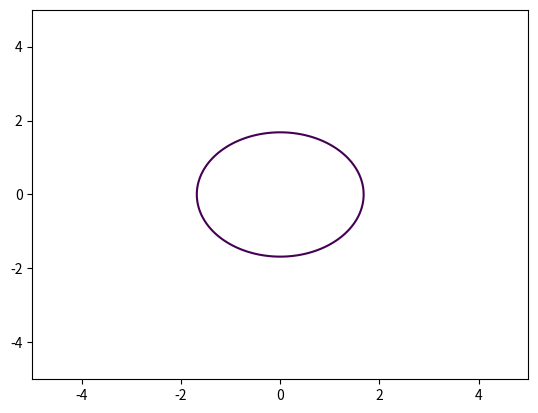

The matplotlib source for this figure:
import numpy
import math
import matplotlib
matplotlib.use('Agg')
from matplotlib.pyplot import *
from matplotlib.contour import *
#import js

xs = -5.0
xe = 5.0
ys = -5.0
ye = 5.0
x, y = numpy.meshgrid(numpy.linspace(xs, xe, 200), numpy.linspace(ys, ye, 200))

#r = math.sqrt(js.window.P.X() ** 2 + js.window.P.Y() ** 2)

r = math.sqrt(2**2+2**2)
z = eval(f"x**2 + y**2 - {r}")
C = contour(x, y, z, [0])

data = ""
for i in range(0, len(C.collections[0].get_paths())):
    pa = C.collections[0].get_paths()[i].to_polygons()[0]
    

    for j in range(0,len(pa)):
        data += f"{pa[j][0]},{pa[j][1]};"

    data += ";"

data
